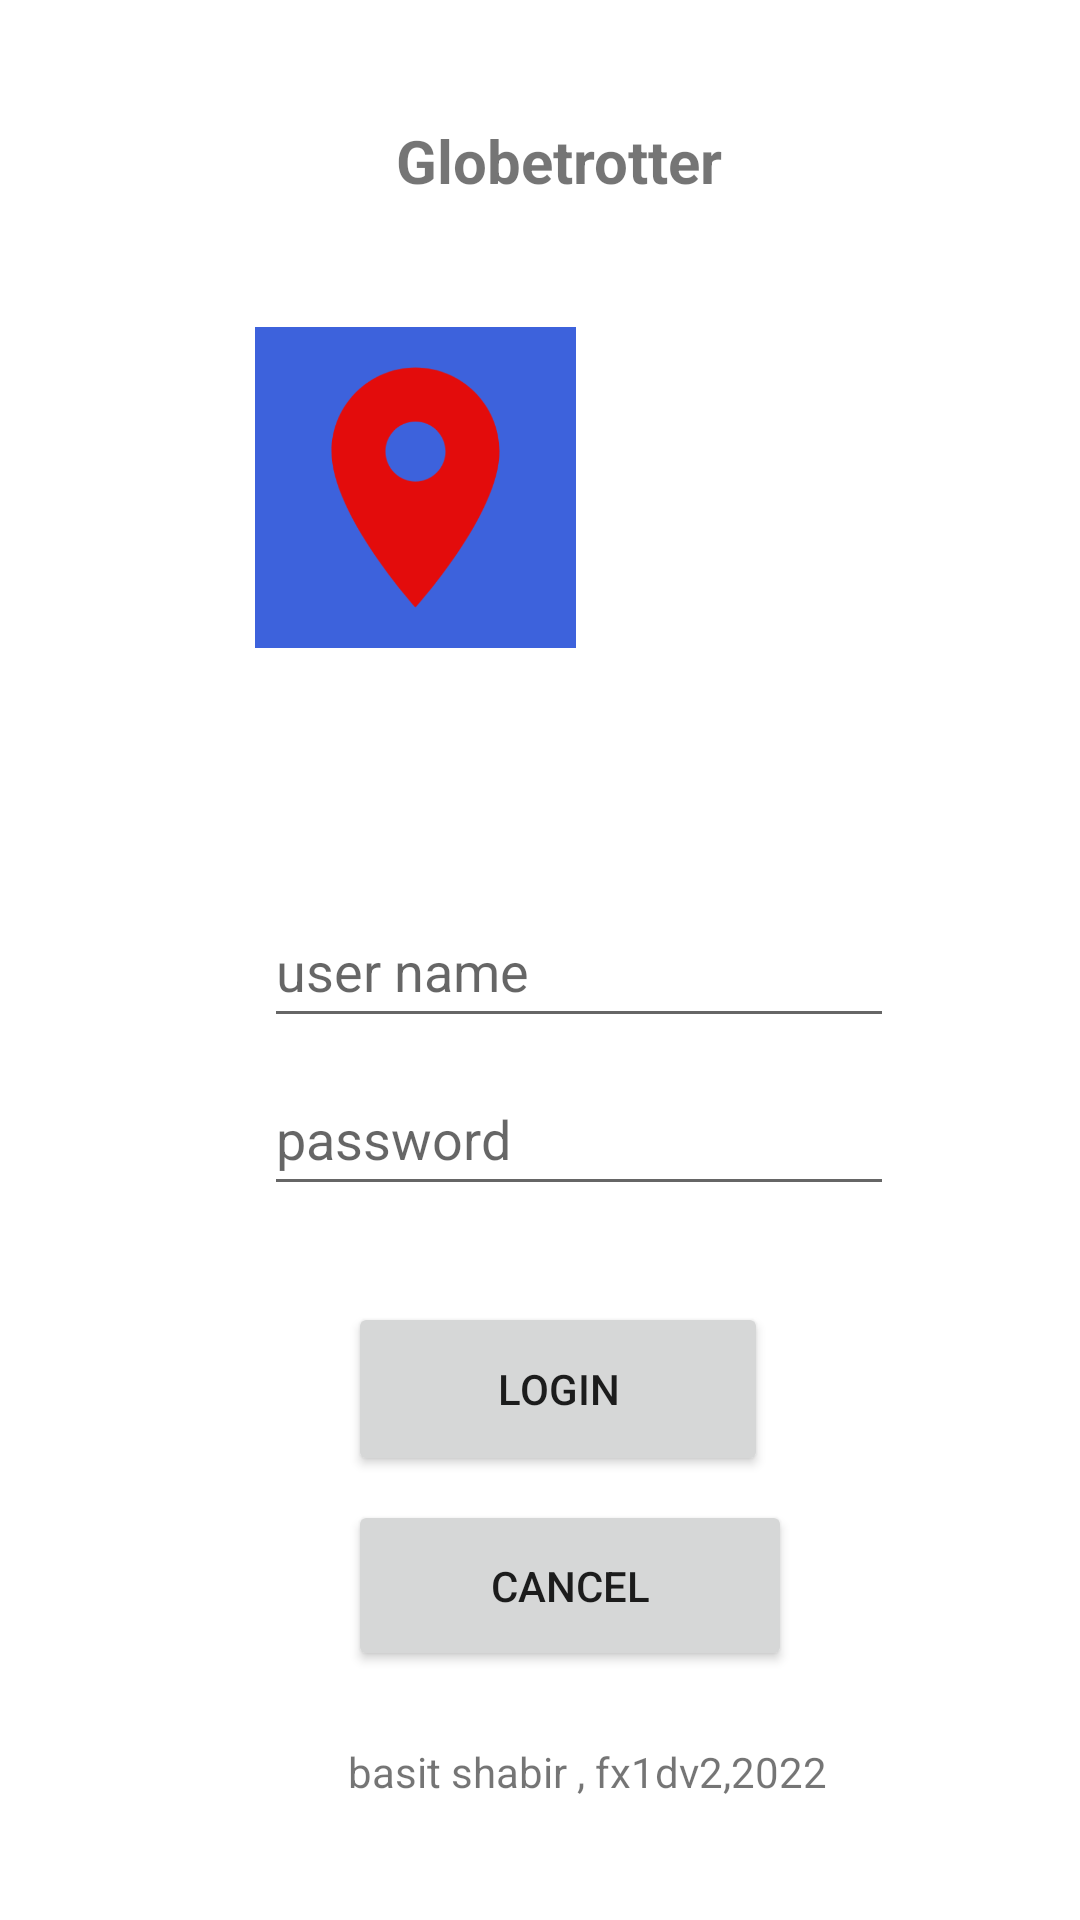

Write the Android layout XML for this screen, with the resource values it uses.
<!-- AndroidManifest.xml: application theme Theme.Globetrotter.NoActionBar -->
<!-- res/layout/activity_main.xml -->
<?xml version="1.0" encoding="utf-8"?>
<androidx.constraintlayout.widget.ConstraintLayout xmlns:android="http://schemas.android.com/apk/res/android"
    xmlns:app="http://schemas.android.com/apk/res-auto"
    xmlns:tools="http://schemas.android.com/tools"
    android:layout_width="match_parent"
    android:layout_height="match_parent"
    tools:context=".MainActivity">


    <androidx.constraintlayout.widget.Guideline
        android:id="@+id/guideline2"
        android:layout_width="wrap_content"
        android:layout_height="wrap_content"
        android:orientation="vertical"
        app:layout_constraintGuide_begin="36dp" />

    <androidx.constraintlayout.widget.Guideline
        android:id="@+id/guideline3"
        android:layout_width="wrap_content"
        android:layout_height="wrap_content"
        android:orientation="horizontal"
        app:layout_constraintGuide_begin="16dp" />

    <TextView
        android:id="@+id/tvGlobetrotter"
        android:layout_width="wrap_content"
        android:layout_height="wrap_content"
        android:layout_marginStart="96dp"
        android:layout_marginTop="24dp"
        android:text="@string/globetrotter"
        android:textSize="20sp"
        android:textStyle="bold"
        app:layout_constraintStart_toStartOf="@+id/guideline2"
        app:layout_constraintTop_toTopOf="@+id/guideline3" />

    <ImageView
        android:id="@+id/ivLogo"
        android:layout_width="107dp"
        android:layout_height="167dp"
        android:layout_marginTop="12dp"
        android:layout_marginEnd="168dp"
        app:layout_constraintEnd_toEndOf="parent"
        app:layout_constraintHorizontal_bias="1.0"
        app:layout_constraintStart_toStartOf="@+id/guideline2"
        app:layout_constraintTop_toBottomOf="@+id/tvGlobetrotter"
        app:srcCompat="@drawable/ic_launcher_playstore" />

    <EditText
        android:id="@+id/tbUsername"
        android:layout_width="wrap_content"
        android:layout_height="wrap_content"
        android:layout_marginStart="52dp"
        android:layout_marginTop="12dp"
        android:layout_marginBottom="8dp"
        android:ems="10"
        android:hint="@string/user_name"
        android:inputType="textEmailAddress"
        android:minHeight="48dp"
        app:layout_constraintBottom_toTopOf="@+id/tbpwd"
        app:layout_constraintStart_toStartOf="@+id/guideline2"
        app:layout_constraintTop_toBottomOf="@+id/ivLogo"
        app:layout_constraintVertical_bias="1.0" />

    <EditText
        android:id="@+id/tbpwd"
        android:layout_width="wrap_content"
        android:layout_height="wrap_content"
        android:layout_marginStart="52dp"
        android:layout_marginTop="108dp"
        android:ems="10"
        android:hint="@string/password"
        android:inputType="textPassword"
        android:minHeight="48dp"
        app:layout_constraintStart_toStartOf="@+id/guideline2"
        app:layout_constraintTop_toBottomOf="@+id/ivLogo" />

    <Button
        android:id="@+id/btnLogin"
        android:layout_width="140dp"
        android:layout_height="58dp"
        android:layout_marginStart="80dp"
        android:layout_marginTop="32dp"
        android:text="@string/login"
        app:layout_constraintStart_toStartOf="@+id/guideline2"
        app:layout_constraintTop_toBottomOf="@+id/tbpwd" />

    <Button
        android:id="@+id/btnCncel"
        android:layout_width="148dp"
        android:layout_height="57dp"
        android:layout_marginStart="80dp"
        android:layout_marginTop="8dp"
        android:text="@string/cancel"
        app:layout_constraintStart_toStartOf="@+id/guideline2"
        app:layout_constraintTop_toBottomOf="@+id/btnLogin" />

    <TextView
        android:id="@+id/tvInformation"
        android:layout_width="wrap_content"
        android:layout_height="wrap_content"
        android:layout_marginStart="80dp"
        android:layout_marginTop="24dp"
        android:text="@string/basit_shabir_fx1dv2_2022"
        app:layout_constraintStart_toStartOf="@+id/guideline2"
        app:layout_constraintTop_toBottomOf="@+id/btnCncel" />

</androidx.constraintlayout.widget.ConstraintLayout>
<!-- resources referenced by this layout -->
<resources>
  <!-- drawable ic_launcher_playstore: png bitmap (drawable, 15479 bytes) -->
  <string name="basit_shabir_fx1dv2_2022">basit shabir , fx1dv2,2022</string>
  <string name="cancel">cancel</string>
  <string name="globetrotter">Globetrotter</string>
  <string name="login">Login</string>
  <string name="password">password</string>
  <string name="user_name">user name</string>
  <style name="Theme.Globetrotter.NoActionBar">
          <item name="windowActionBar">false</item>
          <item name="windowNoTitle">true</item>
      </style>
</resources>
